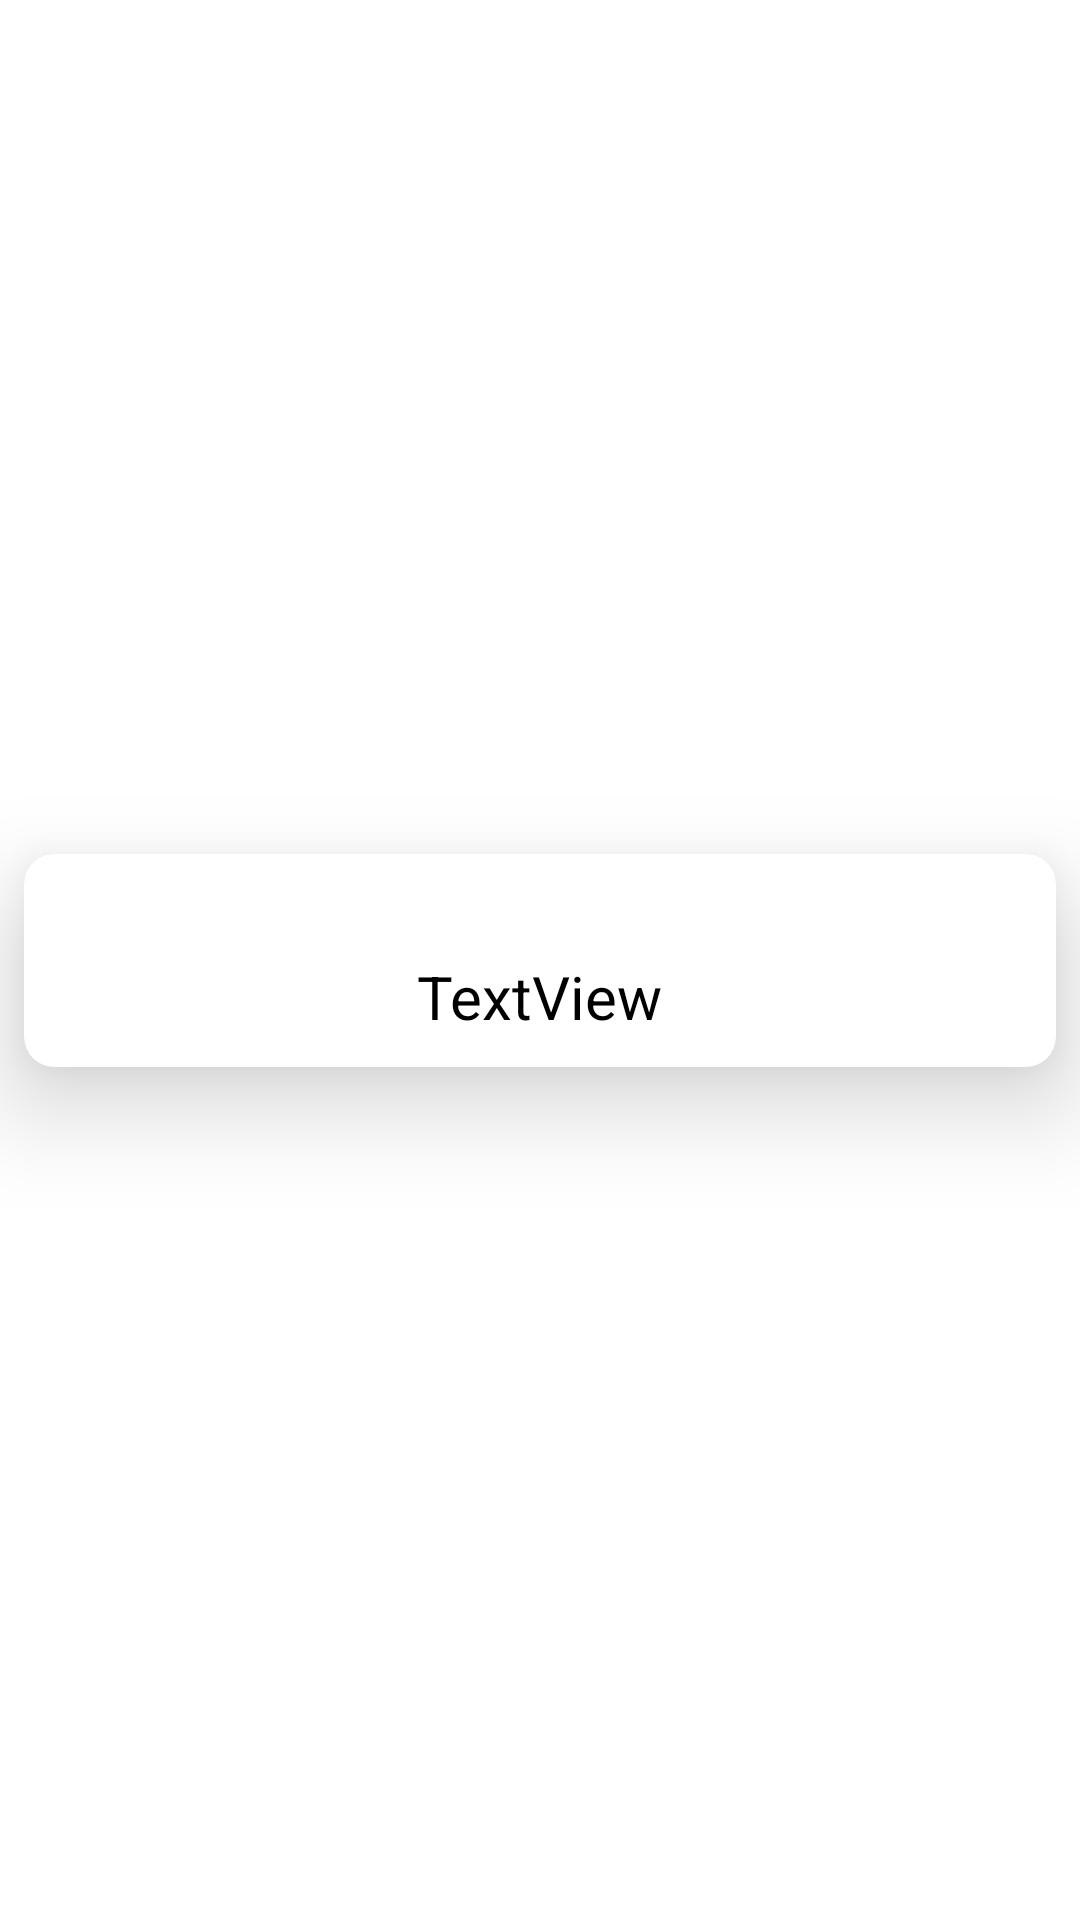

The Android layout XML behind this screen, and the referenced resources:
<!-- AndroidManifest.xml: application theme Theme.FoodNStuff -->
<!-- res/layout/food_list_item.xml -->
<?xml version="1.0" encoding="utf-8"?>
<androidx.constraintlayout.widget.ConstraintLayout xmlns:android="http://schemas.android.com/apk/res/android"
    xmlns:app="http://schemas.android.com/apk/res-auto"
    xmlns:tools="http://schemas.android.com/tools"
    android:layout_width="match_parent"
    android:layout_height="wrap_content">
//test
    <androidx.cardview.widget.CardView
        android:layout_width="0dp"
        android:layout_height="wrap_content"
        android:layout_marginStart="8dp"
        android:layout_marginTop="8dp"
        android:layout_marginEnd="8dp"
        android:layout_marginBottom="8dp"
        app:cardCornerRadius="10dp"
        app:cardElevation="20dp"
        app:contentPadding="10dp"
        app:layout_constraintBottom_toBottomOf="parent"
        app:layout_constraintEnd_toEndOf="parent"
        app:layout_constraintStart_toStartOf="parent"
        app:layout_constraintTop_toTopOf="parent">

        <androidx.constraintlayout.widget.ConstraintLayout
            android:layout_width="match_parent"
            android:layout_height="match_parent">

            <ImageView
                android:id="@+id/food_image"
                android:layout_width="wrap_content"
                android:layout_height="wrap_content"
                android:layout_marginStart="8dp"
                android:layout_marginTop="8dp"
                android:layout_marginEnd="8dp"
                app:layout_constraintEnd_toEndOf="parent"
                app:layout_constraintStart_toStartOf="parent"
                app:layout_constraintTop_toTopOf="parent"
                tools:srcCompat="@tools:sample/avatars" />

            <TextView
                android:id="@+id/food_name"
                android:layout_width="wrap_content"
                android:layout_height="wrap_content"
                android:layout_marginTop="16dp"
                android:text="TextView"
                android:textColor="#000000"
                android:textSize="20sp"
                app:layout_constraintEnd_toEndOf="parent"
                app:layout_constraintStart_toStartOf="parent"
                app:layout_constraintTop_toBottomOf="@+id/food_image" />
        </androidx.constraintlayout.widget.ConstraintLayout>
    </androidx.cardview.widget.CardView>

</androidx.constraintlayout.widget.ConstraintLayout>
<!-- resources referenced by this layout -->
<resources>
  <style name="Theme.FoodNStuff" parent="Theme.MaterialComponents.DayNight.DarkActionBar">
          
          <item name="colorPrimary">@color/purple_500</item>
          <item name="colorPrimaryVariant">@color/purple_700</item>
          <item name="colorOnPrimary">@color/white</item>
          
          <item name="colorSecondary">@color/teal_200</item>
          <item name="colorSecondaryVariant">@color/teal_700</item>
          <item name="colorOnSecondary">@color/black</item>
          
          <item name="android:statusBarColor" tools:targetApi="l">?attr/colorPrimaryVariant</item>
          
      </style>
  <!-- not gathered from this repository: default colours our renderer supplied (Android Studio template values) -->
  <color name="purple_500">#FF6200EE</color>
  <color name="purple_700">#FF3700B3</color>
  <color name="teal_200">#FF03DAC5</color>
  <color name="teal_700">#FF018786</color>
  <color name="black">#FF000000</color>
  <color name="white">#FFFFFFFF</color>
</resources>
